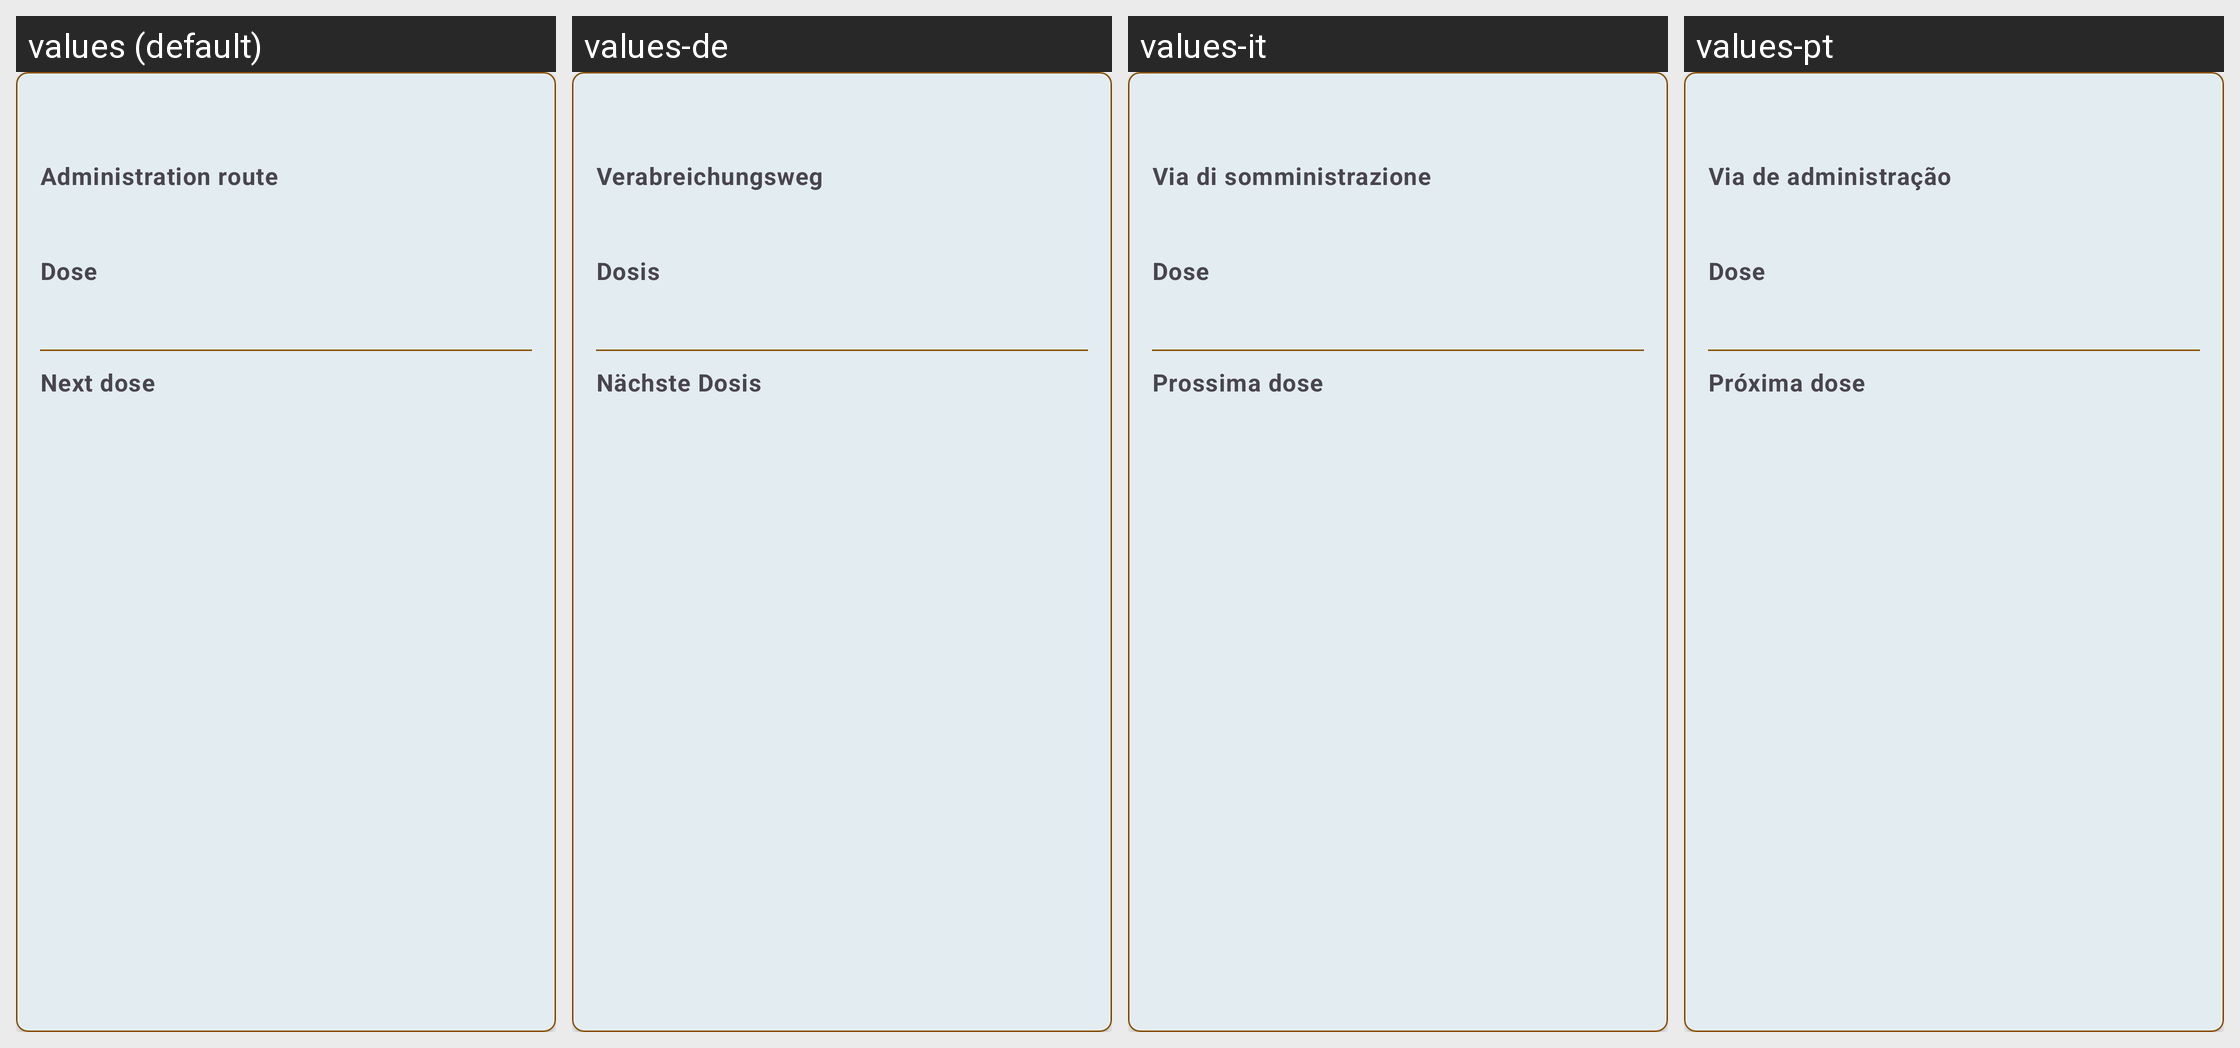

This grid shows one Android layout under several languages. Give, for every string resource on the screen, its name, the default text and each shown locale's text.
Android screen res/layout/card_medicine.xml rendered under 4 locales, left to right: values (default), values-de, values-it, values-pt. Device: Nexus 5 (rendered at 1080×1920; each locale shown at half size, 540×960, under a caption strip naming it); theme Theme.HealthTrackR.
Other locales in the repository, not shown: values-da, values-es, values-fr, values-ru, values-sv.
Strings drawn on this screen, with the default value and each locale's value (text and hints the layout hard-codes, and strings that could not be matched under every locale, appear in the picture but are not listed):

medicines_administration_route
  values: Administration route
  values-de: Verabreichungsweg
  values-it: Via di somministrazione
  values-pt: Via de administração

medicines_dose
  values: Dose
  values-de: Dosis
  values-it: Dose
  values-pt: Dose

medicines_next_dose
  values: Next dose
  values-de: Nächste Dosis
  values-it: Prossima dose
  values-pt: Próxima dose
